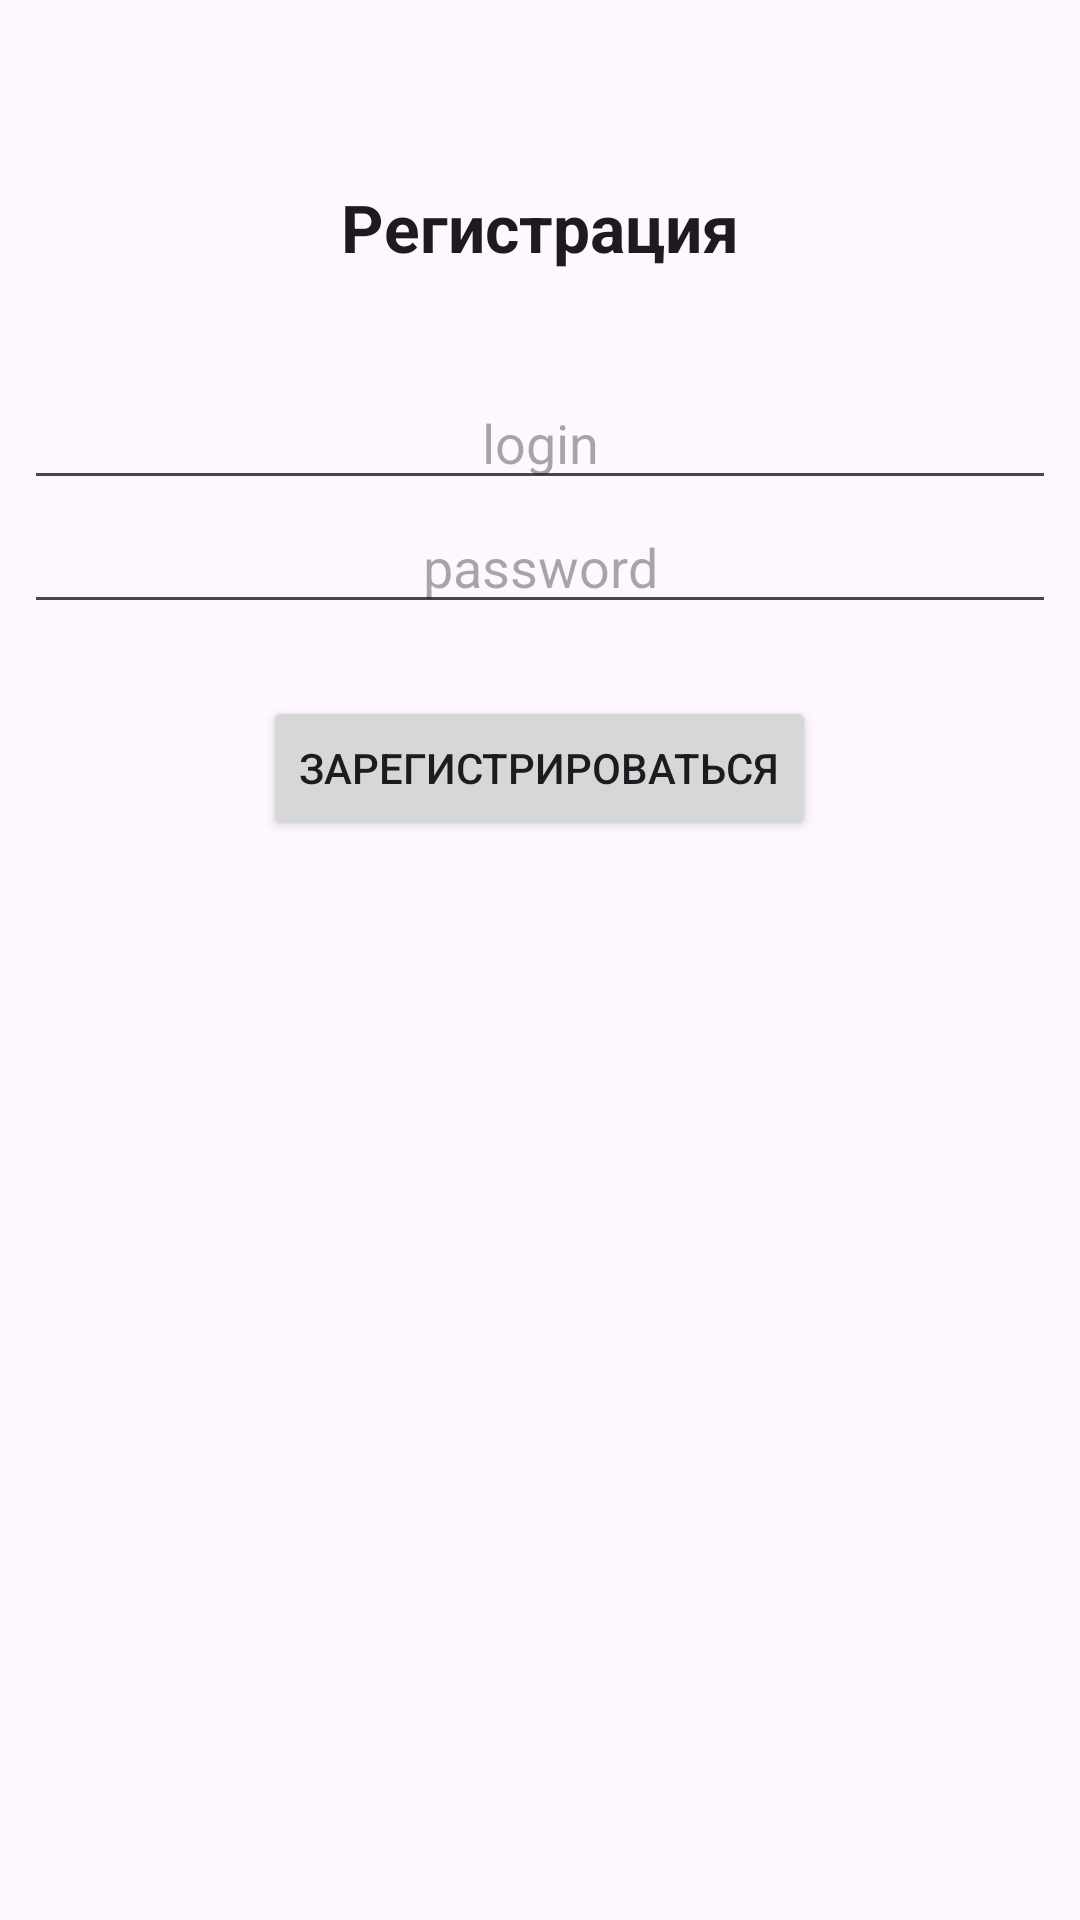

The Android layout XML behind this screen, and the referenced resources:
<!-- AndroidManifest.xml: application theme Theme.DZ16Animation -->
<!-- res/layout/fragment_sign_up.xml -->
<?xml version="1.0" encoding="utf-8"?>
<androidx.constraintlayout.widget.ConstraintLayout
    xmlns:android="http://schemas.android.com/apk/res/android"
    xmlns:tools="http://schemas.android.com/tools"
    android:layout_width="match_parent"
    android:layout_height="match_parent"
    xmlns:app="http://schemas.android.com/apk/res-auto"
    tools:context=".SignUpFragment">

    <TextView
        android:layout_width="wrap_content"
        android:layout_height="wrap_content"
        android:id="@+id/tv_sign_up"
        android:text="@string/tv_sign_up"
        android:textAppearance="?android:attr/textAppearanceLarge"
        android:textStyle="bold"
        app:layout_constraintTop_toTopOf="parent"
        app:layout_constraintBottom_toBottomOf="parent"
        app:layout_constraintStart_toStartOf="parent"
        app:layout_constraintEnd_toEndOf="parent"
        app:layout_constraintVertical_bias="0.1"/>

    <LinearLayout
        android:layout_width="match_parent"
        android:layout_height="wrap_content"
        android:id="@+id/ll_sign_up"
        app:layout_constraintTop_toTopOf="parent"
        app:layout_constraintBottom_toBottomOf="parent"
        app:layout_constraintStart_toStartOf="parent"
        app:layout_constraintEnd_toEndOf="parent"
        app:layout_constraintVertical_bias="0.25"
        android:padding="8dp"
        android:orientation="vertical">
        <EditText
            android:layout_width="match_parent"
            android:layout_height="wrap_content"
            android:hint="@string/et_login"
            android:gravity="center"/>
        <EditText
            android:layout_width="match_parent"
            android:layout_height="wrap_content"
            android:hint="@string/et_password"
            android:gravity="center"
            android:inputType="textPassword"/>
        <Button
            android:layout_width="wrap_content"
            android:layout_height="wrap_content"
            android:id="@+id/btn_sign_up"
            android:text="@string/btn_sign_up"
            android:layout_marginTop="24dp"
            android:layout_gravity="center"/>


    </LinearLayout>

</androidx.constraintlayout.widget.ConstraintLayout>
<!-- resources referenced by this layout -->
<resources>
  <string name="btn_sign_up">Зарегистрироваться</string>
  <string name="et_login">login</string>
  <string name="et_password">password</string>
  <string name="tv_sign_up">Регистрация</string>
  <style name="Theme.DZ16Animation" parent="Base.Theme.DZ16Animation" />
  <style name="Base.Theme.DZ16Animation" parent="Theme.Material3.DayNight.NoActionBar">
          
          
      </style>
</resources>
